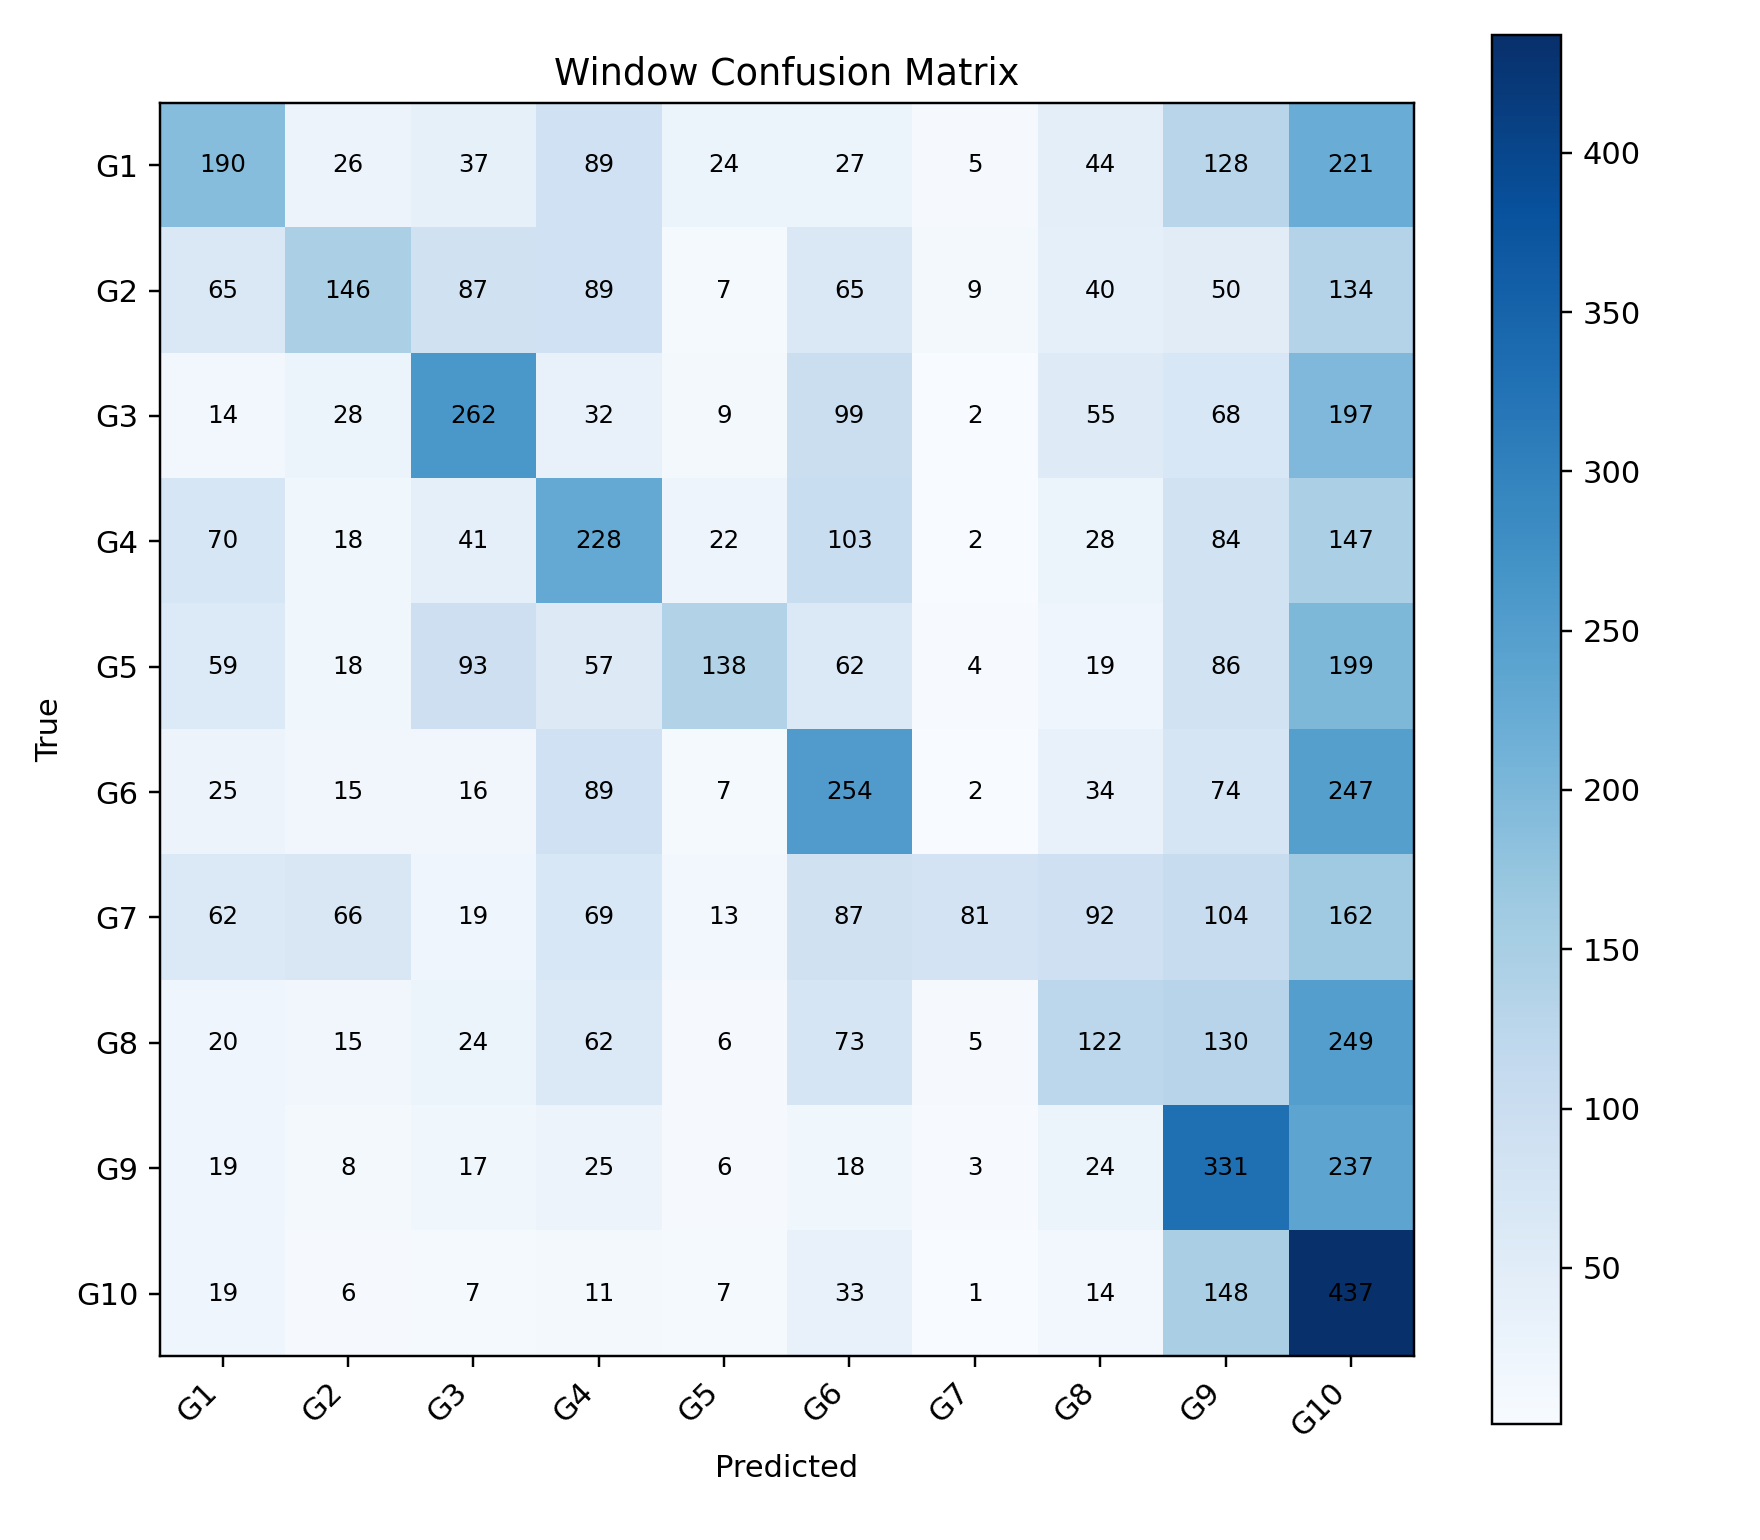

Source data for this figure (header and first rows):
, G1, G2, G3, G4, G5, G6, G7, G8, G9, G10
G1, 190, 26, 37, 89, 24, 27, 5, 44, 128, 221
G2, 65, 146, 87, 89, 7, 65, 9, 40, 50, 134
G3, 14, 28, 262, 32, 9, 99, 2, 55, 68, 197
G4, 70, 18, 41, 228, 22, 103, 2, 28, 84, 147
G5, 59, 18, 93, 57, 138, 62, 4, 19, 86, 199
G6, 25, 15, 16, 89, 7, 254, 2, 34, 74, 247
G7, 62, 66, 19, 69, 13, 87, 81, 92, 104, 162
G8, 20, 15, 24, 62, 6, 73, 5, 122, 130, 249
G9, 19, 8, 17, 25, 6, 18, 3, 24, 331, 237
G10, 19, 6, 7, 11, 7, 33, 1, 14, 148, 437
